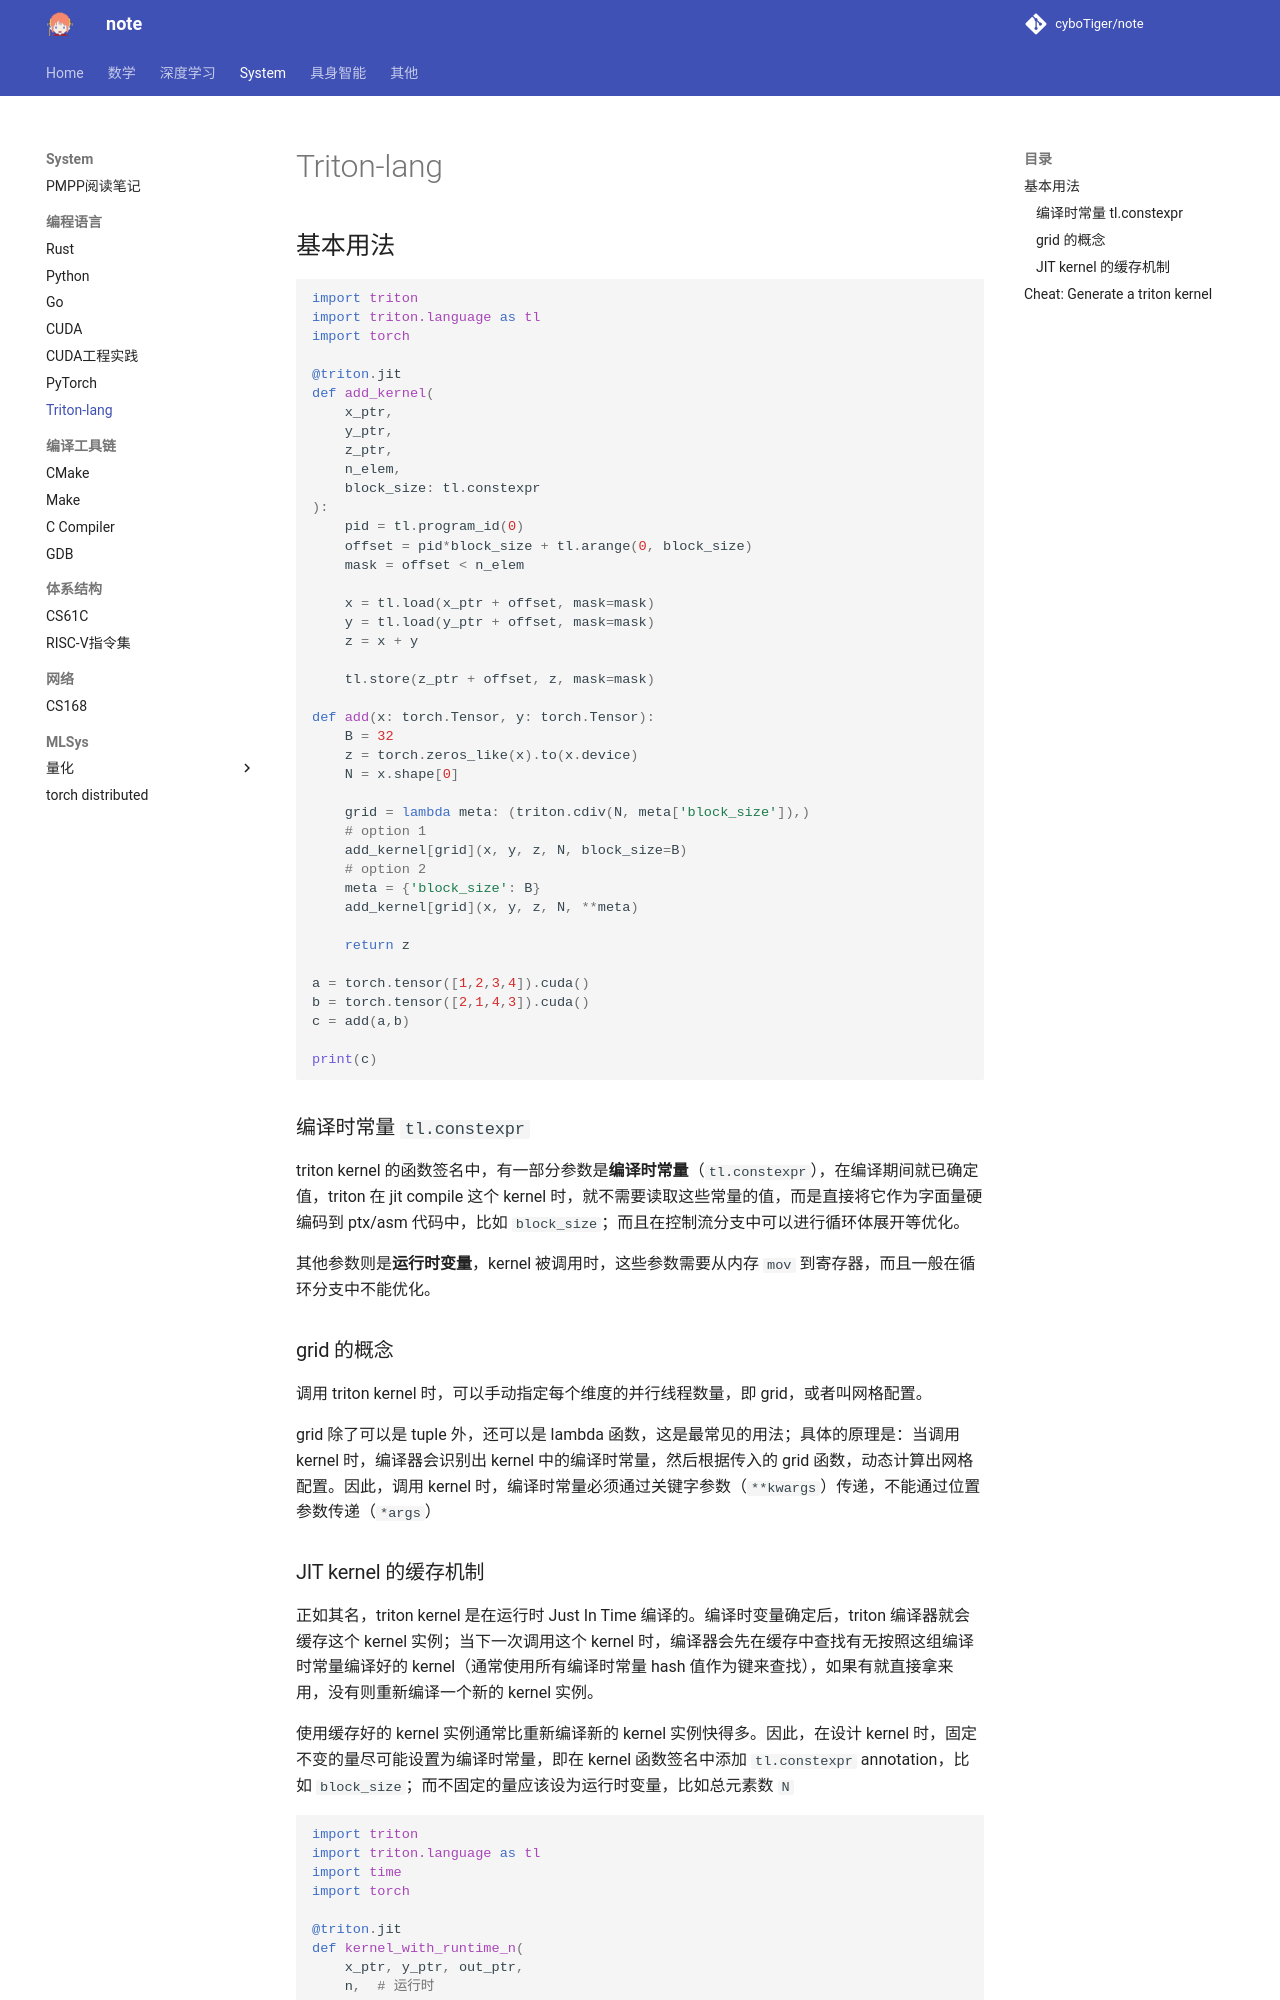

repository: cyboTiger/note · page: sys/pl/lang/triton/index.html · generator: mkdocs

## 基本用法
```python
import triton
import triton.language as tl
import torch

@triton.jit
def add_kernel(
    x_ptr, 
    y_ptr, 
    z_ptr,
    n_elem,
    block_size: tl.constexpr
):
    pid = tl.program_id(0)
    offset = pid*block_size + tl.arange(0, block_size)
    mask = offset < n_elem

    x = tl.load(x_ptr + offset, mask=mask)
    y = tl.load(y_ptr + offset, mask=mask)
    z = x + y

    tl.store(z_ptr + offset, z, mask=mask)

def add(x: torch.Tensor, y: torch.Tensor):
    B = 32
    z = torch.zeros_like(x).to(x.device)
    N = x.shape[0]

    grid = lambda meta: (triton.cdiv(N, meta['block_size']),)
    # option 1
    add_kernel[grid](x, y, z, N, block_size=B)
    # option 2
    meta = {'block_size': B}
    add_kernel[grid](x, y, z, N, **meta)
    
    return z

a = torch.tensor([1,2,3,4]).cuda()
b = torch.tensor([2,1,4,3]).cuda()
c = add(a,b)

print(c)
```

### 编译时常量 `tl.constexpr`
triton kernel 的函数签名中，有一部分参数是**编译时常量**（`tl.constexpr`），在编译期间就已确定值，triton 在 jit compile 这个 kernel 时，就不需要读取这些常量的值，而是直接将它作为字面量硬编码到 ptx/asm 代码中，比如 `block_size`；而且在控制流分支中可以进行循环体展开等优化。

其他参数则是**运行时变量**，kernel 被调用时，这些参数需要从内存 `mov` 到寄存器，而且一般在循环分支中不能优化。

### grid 的概念
调用 triton kernel 时，可以手动指定每个维度的并行线程数量，即 grid，或者叫网格配置。

grid 除了可以是 tuple 外，还可以是 lambda 函数，这是最常见的用法；具体的原理是：当调用 kernel 时，编译器会识别出 kernel 中的编译时常量，然后根据传入的 grid 函数，动态计算出网格配置。因此，调用 kernel 时，编译时常量必须通过关键字参数（`**kwargs`）传递，不能通过位置参数传递（`*args`）
